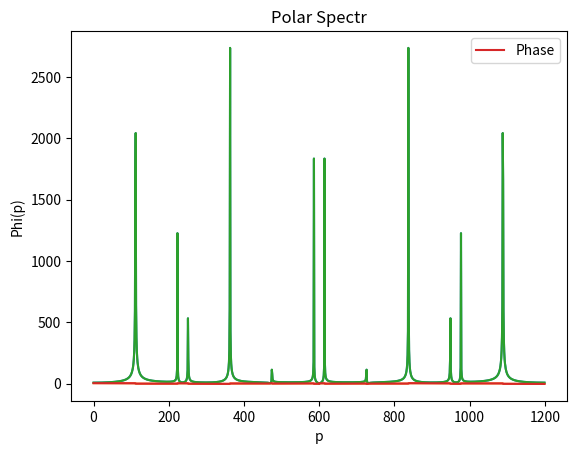

Write Python code to recreate this figure. (Note: this script raises an exception after producing the figure.)
# Lab3(2.2)
# author: Muzyka Mikhaylo
# [redacted]
# [redacted]


n = 12
W = 1100
N = 64


import matplotlib.pyplot as plt
import numpy as np
import random
import cmath
import math
import time




def getValues(n, N, W):
    generated_signal = np.zeros(N)
    start = time.time()
    for i in range(n):
        fi = 2 * math.pi * random.random()
        A = 5 * random.random()
        w = W - i * W / (n)
        x = A * np.sin(np.arange(0, N, 1) * w + fi)
        generated_signal += x
    # print(f"Execution time: {time.time() - start}")
    return generated_signal

def draw(arr, x_label, y_label, title, legend, file_name=None):
    result, = plt.plot(range(len(arr)), arr, '-', label=legend)
    plt.xlabel(x_label)
    plt.ylabel(y_label)
    plt.title(title)
    return result

def dft(signal):
    start = time.time()
    N = len(signal)
    spectre = np.zeros(N, dtype=np.complex64)
    for p in range(N):
        spectre[p] = np.dot(signal, np.cos(2 * math.pi * p / N * np.linspace(0, N-1, N))) \
                     -1j * np.dot(signal, np.sin(2 * math.pi * p / N * np.linspace(0, N-1, N)))
    print(f"Execution DFT time: {time.time() - start}")
    return spectre

signal = getValues(6, 1200, 64)

spectr = dft(signal)
polar_spectr = np.array(list(map(lambda x: cmath.polar(x), spectr)))
ampl = draw(polar_spectr[:, 0], "p", "A(p)", "Polar Spectr", "Amplitude")
plt.legend(handles=[ampl], loc='upper right')
plt.grid()
plt.show()
phase = draw(polar_spectr[:, 1], "p", "Phi(p)", "Polar Spectr", "Phase")
plt.legend(handles=[phase], loc='upper right')
plt.grid()
plt.show()


def fft(signal):
    start = time.time()
    N = len(signal)
    spectre = np.zeros(N, dtype=np.complex64)
    for p in range(N // 2):
        E_m = np.dot(signal[0:N:2], np.cos(2 * math.pi * p / (N / 2) * np.arange(0, N // 2, 1))) - 1j * np.dot(signal[0:N:2],
              np.sin(2 * math.pi * p / (N / 2) * np.arange(0, N // 2, 1)))
        W_p = (np.cos(2 * math.pi * p / N) - 1j * np.sin(2 * math.pi * p / N))
        O_m = np.dot(signal[1:N:2], np.cos(2 * math.pi * p / (N / 2) * np.arange(0, N // 2, 1))) - 1j * np.dot(signal[1:N:2],
              np.sin(2 * math.pi * p / (N / 2) * np.arange(0, N // 2, 1)))
        spectre[p] = E_m + W_p * O_m
        spectre[p + N // 2] = E_m - W_p * O_m
    print(f"Execution FFT time: {time.time() - start}")
    return spectre

spectr = fft(signal)
polar_spectr = np.array(list(map(lambda x: cmath.polar(x), spectr)))
ampl = draw(polar_spectr[:, 0], "p", "A(p)", "Polar Spectr", "Amplitude")
plt.legend(handles=[ampl], loc='upper right')
plt.grid()
plt.show()
phase = draw(polar_spectr[:, 1], "p", "Phi(p)", "Polar Spectr", "Phase")
plt.legend(handles=[phase], loc='upper right')
plt.grid()
plt.show()
@get_func_time
def get_F(x):
    N = len(x)
    FR = []
    Fi = []
    for p in range(N):
        FR.append(0)
        Fi.append(0)
        for k in range(N):
            FR[p] += x[k]*math.cos(-2*math.pi*p*k/N)
            Fi[p] += x[k]*math.sin(-2*math.pi*p*k/N)
    return FR, Fi@get_func_time
def get_F(x):
    N = len(x)
    FR = []
    Fi = []
    for p in range(N):
        FR.append(0)
        Fi.append(0)
        for k in range(N):
            FR[p] += x[k]*math.cos(-2*math.pi*p*k/N)
            Fi[p] += x[k]*math.sin(-2*math.pi*p*k/N)
    return FR, Fi


def make_table(signal):
    start = time.time()
    N = len(signal)
    table = np.cos(2 * math.pi / N * np.linspace(0, N-1, N)) \
            -1j * np.sin(2 * math.pi / N * np.linspace(0, N-1, N))
    spectre = np.zeros(N, dtype=np.complex64)
    for p in range(N):
        indicies = np.linspace(0, N-1, N, dtype=np.int32) * p % N
        spectre[p] = np.dot(signal, table[indicies])
    print(f"Execution MakeTable time: {time.time() - start}")
    return spectre

spectr = make_table(signal)
polar_spectr = np.array(list(map(lambda x: cmath.polar(x), spectr)))
ampl = draw(polar_spectr[:, 0], "p", "A(p)", "Polar Spectr", "Amplitude")
plt.legend(handles=[ampl], loc='upper right')
plt.grid()
plt.show()
phase = draw(polar_spectr[:, 1], "p", "Phi(p)", "Polar Spectr", "Phase")
plt.legend(handles=[phase], loc='upper right')
plt.grid()
plt.show()

